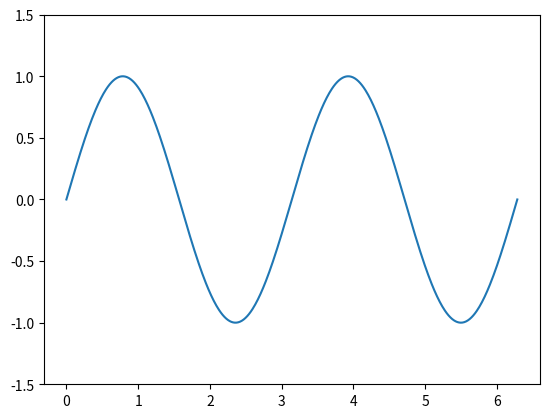

The matplotlib source for this figure:
import time
import matplotlib.pyplot as plt
import numpy as np
plt.ion()
start="0.00"
stop="100.00"
print(start, stop)
start=float(start)
stop=float(stop)
print(start, stop)

vector=np.linspace(start, stop)
print(vector)


fig, ax = plt.subplots()
th = np.linspace(0, 2*np.pi, 512)
ax.set_ylim(-1.5, 1.5)

ln, = ax.plot(th, np.sin(th))

def slow_loop(N, ln):
    for j in range(N):
        time.sleep(.1)  # to simulate some work
        if j % 10:
            ln.set_ydata(np.sin(((j // 10) % 5 * th)))
            ln.figure.canvas.draw_idle()

        ln.figure.canvas.flush_events()

slow_loop(80, ln)
